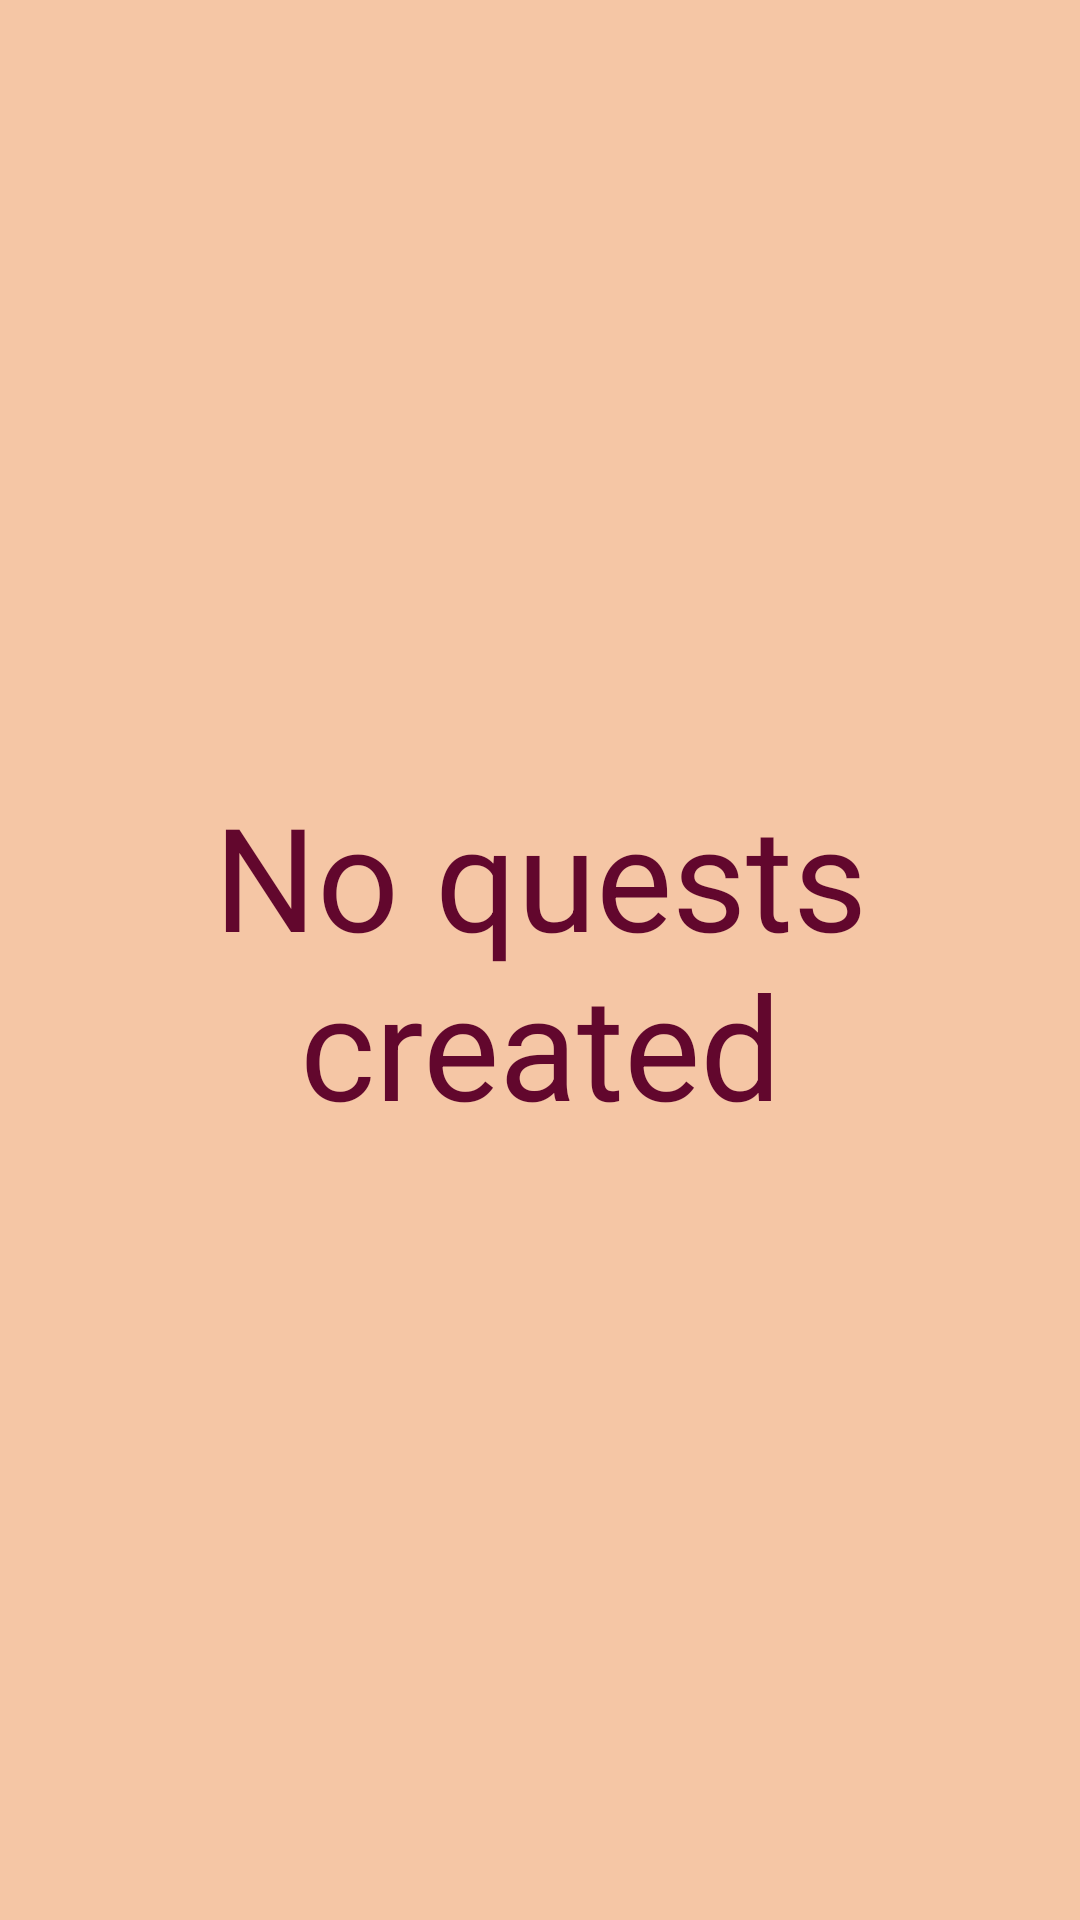

Layout XML and referenced resources for this Android screen:
<!-- AndroidManifest.xml: application theme Theme.SchedRPG -->
<!-- res/layout/fragment_quest_view.xml -->
<FrameLayout xmlns:android="http://schemas.android.com/apk/res/android"
    xmlns:app="http://schemas.android.com/apk/res-auto"
    xmlns:tools="http://schemas.android.com/tools"
    android:layout_width="match_parent"
    android:layout_height="match_parent"
    android:background="?attr/colorOnSecondary"
    tools:context="com.vladv.questsched.tabs.fragments.questlistview.QuestListFragment">

    <TextView
        android:id="@+id/noQuestTextView3"
        android:layout_width="match_parent"
        android:layout_height="match_parent"
        android:layout_marginLeft="50sp"
        android:layout_marginRight="50sp"
        android:layout_weight="1"
        android:gravity="center"
        android:text="No quests created"
        android:textSize="48sp"
        android:visibility="visible" />

    <ListView
        android:id="@+id/listview"
        android:layout_width="match_parent"
        android:layout_height="match_parent"
        tools:layout_editor_absoluteX="0dp"
        tools:layout_editor_absoluteY="0dp"
        tools:listitem="@layout/fragment_quest_view_item" />

</FrameLayout>
<!-- res/layout/fragment_quest_view_item.xml (included above) -->
<?xml version="1.0" encoding="utf-8"?>
<LinearLayout xmlns:android="http://schemas.android.com/apk/res/android"
    xmlns:app="http://schemas.android.com/apk/res-auto"
    xmlns:tools="http://schemas.android.com/tools"
    android:orientation="vertical"
    android:layout_width="match_parent"
    android:layout_height="match_parent">

    <RelativeLayout
        android:id="@+id/questViewItemLayout"
        android:layout_width="match_parent"
        android:layout_height="wrap_content"
        android:layout_marginTop="1sp">

        <LinearLayout
            android:layout_width="match_parent"
            android:layout_height="140sp"
            android:background="?attr/colorPrimary"
            android:orientation="vertical">


            <LinearLayout
                android:layout_width="match_parent"
                android:layout_height="0sp"
                android:layout_weight="1"
                android:orientation="horizontal">


                <ImageView
                    android:id="@+id/viewQuestTypeImage"
                    android:layout_width="0sp"
                    android:layout_height="match_parent"
                    android:layout_weight="0.2"
                    app:srcCompat="@drawable/quest_type_strenght"
                    app:tint="?attr/colorOnPrimary" />

                <LinearLayout
                    android:layout_width="0sp"
                    android:layout_height="match_parent"
                    android:layout_weight="0.8"
                    android:orientation="vertical">

                    <TextView
                        android:id="@+id/taskItemName"
                        android:layout_width="wrap_content"
                        android:layout_height="0sp"
                        android:layout_weight="0.6"
                        android:text="TaskName"
                        android:textSize="26sp"
                        android:textStyle="bold" />

                    <LinearLayout
                        android:layout_width="match_parent"
                        android:layout_height="0sp"
                        android:layout_weight="0.4"
                        android:orientation="horizontal">

                        <TextView
                            android:id="@+id/taskItemType"
                            android:layout_width="wrap_content"
                            android:layout_height="wrap_content"
                            android:layout_weight="1"
                            android:text="Stat" />

                        <TextView
                            android:id="@+id/taskItemDifficulty"
                            android:layout_width="wrap_content"
                            android:layout_height="wrap_content"
                            android:layout_weight="1"
                            android:text="Difficulty" />

                    </LinearLayout>

                    <TextView
                        android:id="@+id/taskItemDescription"
                        android:layout_width="match_parent"
                        android:layout_height="0sp"
                        android:layout_marginTop="5sp"
                        android:layout_weight="0.4"
                        android:text="Description" />

                </LinearLayout>


            </LinearLayout>

            <LinearLayout
                android:layout_width="match_parent"
                android:layout_height="0sp"
                android:layout_marginStart="10sp"
                android:layout_marginEnd="10sp"
                android:layout_marginBottom="3sp"
                android:layout_weight="0.4">

                <ImageButton
                    android:id="@+id/editQuestViewButton"
                    android:layout_width="0sp"
                    android:layout_height="match_parent"
                    android:layout_margin="3sp"
                    android:layout_weight="0.5"
                    android:background="?attr/colorSecondary"
                    app:srcCompat="@drawable/quest_edit_edit" />


                <ImageButton
                    android:id="@+id/abandonQuestButton"
                    android:layout_width="0sp"
                    android:layout_height="match_parent"
                    android:layout_margin="3sp"
                    android:layout_weight="0.5"
                    android:background="#BC1C1C"
                    app:srcCompat="@drawable/button_decline" />


            </LinearLayout>

            <View
                android:layout_width="match_parent"
                android:layout_height="2sp"
                android:background="?attr/colorSecondary" />
        </LinearLayout>


    </RelativeLayout>

</LinearLayout>
<!-- resources referenced by this layout -->
<resources>
  <!-- drawable quest_type_strenght: png bitmap (drawable-v24, 21360 bytes) -->
  <style name="Theme.SchedRPG" parent="Theme.MaterialComponents.DayNight.NoActionBar">
          
          <item name="colorPrimary">@color/c_light</item>
          <item name="colorPrimaryVariant">@color/c_dark</item>
          <item name="colorOnPrimary">@color/c_darkest</item>
          
          <item name="colorSecondary">@color/c_accent</item>
          <item name="colorSecondaryVariant">@color/c_accent</item>
          <item name="colorOnSecondary">@color/c_lightest</item>
  
          
          <item name="android:statusBarColor" tools:targetApi="l">@color/c_status_bar_light</item>
          
          <item name="android:colorBackground">@color/c_light</item>
          <item name="android:windowBackground">@color/c_lightest</item>
          <item name="android:textColorTertiary">@color/c_darkest</item>
          <item name="android:textColor">@color/c_darkest</item>
          <item name="android:textColorHint">@color/c_light</item>
          <item name="checkboxStyle">@style/myCheckBox</item>
          <item name="dialogTheme">@style/DialogTheme</item>
          <item name="android:alertDialogStyle">@style/AlertDialogStyle</item>
          <item name="android:datePickerDialogTheme">@style/DatePickerStyle</item>
  
      </style>
  <color name="c_light">#FF9581</color>
  <color name="c_dark">#80244C</color>
  <color name="c_darkest">#62072D</color>
  <color name="c_accent">#FF5722</color>
  <color name="c_lightest">#f5c6a5</color>
  <color name="c_status_bar_light">#FF816D</color>
  <style name="myCheckBox" parent="Widget.AppCompat.CompoundButton.CheckBox">
          <item name="buttonTint">@color/c_darkest</item>
          <item name="android:textColor">@color/c_darkest</item>
      </style>
  <style name="DialogTheme" parent="Theme.AppCompat.Light.Dialog">
          
          <item name="colorAccent">@color/c_light</item>
          <item name="android:colorPrimary">@color/c_light</item>
          <item name="android:colorPrimaryDark">@color/c_light</item>
          <item name="android:colorAccent">@color/c_light</item>
      </style>
  <style name="AlertDialogStyle" parent="Theme.AppCompat.Light.Dialog">
          <item name="android:background">@color/c_lightest</item>
      </style>
  <style name="DatePickerStyle" parent="Theme.AppCompat.Light.Dialog">
          <item name="colorAccent">@color/c_darkest</item>                   
          <item name="android:windowBackground">@color/c_lightest</item>     
          <item name="android:colorControlActivated">@color/c_accent</item> 
          <item name="android:textColorPrimary">@color/c_darkest</item> 
          <item name="android:textColorSecondary">@color/c_accent</item>    
      </style>
</resources>
